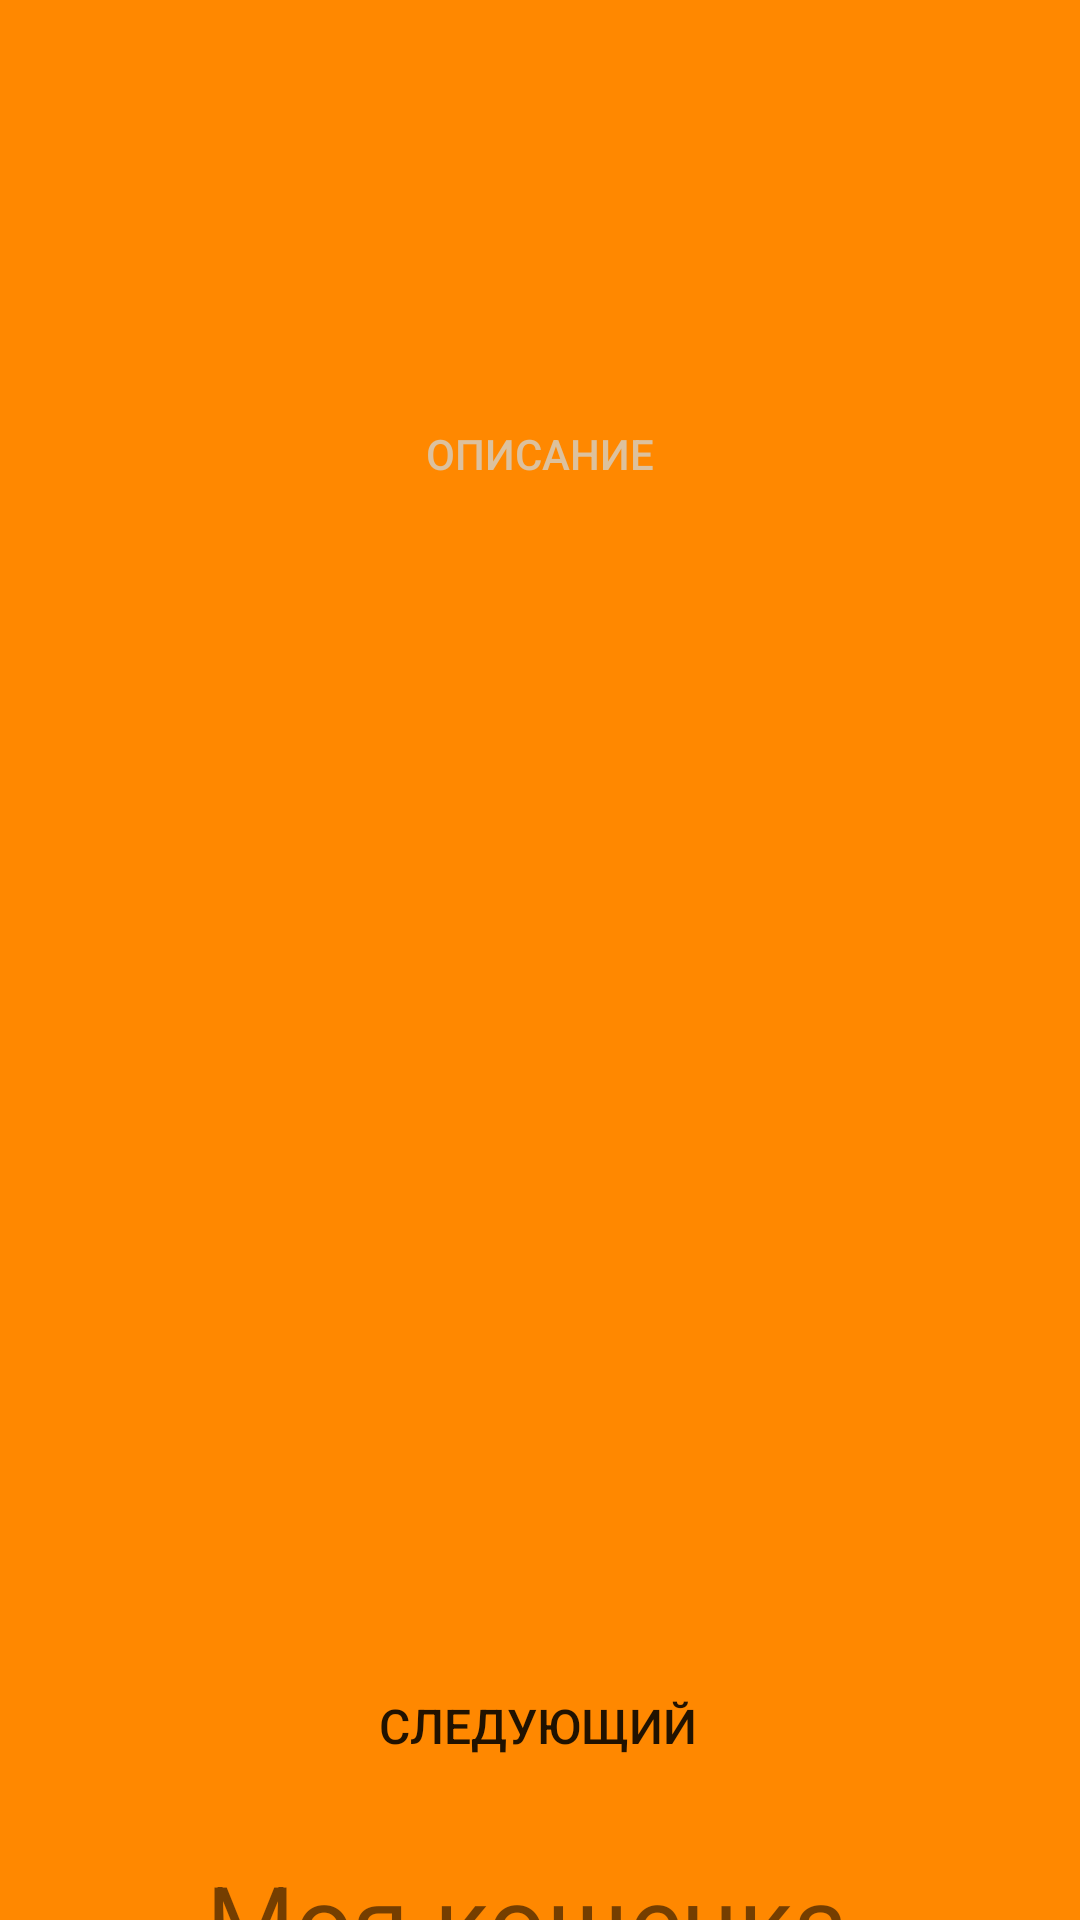

Android layout source for this screen:
<!-- AndroidManifest.xml: application theme Theme.MyHomeworkOutcome -->
<!-- res/layout/activity_my_cat.xml -->
<?xml version="1.0" encoding="utf-8"?>
<androidx.constraintlayout.widget.ConstraintLayout xmlns:android="http://schemas.android.com/apk/res/android"
    xmlns:app="http://schemas.android.com/apk/res-auto"
    xmlns:tools="http://schemas.android.com/tools"
    android:layout_width="match_parent"
    android:layout_height="match_parent"
    android:background="@android:color/holo_orange_dark"
    tools:context=".MyCatActivity">

    <ImageView
        android:id="@+id/imageView2"
        android:layout_width="wrap_content"
        android:layout_height="wrap_content"
        android:layout_marginTop="16dp"
        android:scaleType="fitEnd"
        app:layout_constraintBottom_toBottomOf="parent"
        app:layout_constraintEnd_toEndOf="parent"
        app:layout_constraintHorizontal_bias="0.0"
        app:layout_constraintStart_toStartOf="parent"
        app:layout_constraintTop_toTopOf="parent"
        app:layout_constraintVertical_bias="1.0"
        app:srcCompat="@drawable/cat" />

    <TextView
        android:id="@+id/textView3"
        android:layout_width="wrap_content"
        android:layout_height="wrap_content"
        android:text="Моя кошечка "
        android:textSize="34sp"
        app:layout_constraintBottom_toBottomOf="parent"
        app:layout_constraintEnd_toEndOf="parent"
        app:layout_constraintHorizontal_bias="0.498"
        app:layout_constraintStart_toStartOf="parent"
        app:layout_constraintTop_toTopOf="@+id/imageView2"
        app:layout_constraintVertical_bias="0.09" />

    <Button
        android:id="@+id/button5"
        android:layout_width="183dp"
        android:layout_height="49dp"
        android:background="@drawable/roundstyle"
        android:backgroundTint="@android:color/holo_blue_light"
        android:onClick="onClickC"
        android:text="следующий"
        android:textSize="16sp"
        app:layout_constraintBottom_toBottomOf="parent"
        app:layout_constraintEnd_toEndOf="parent"
        app:layout_constraintHorizontal_bias="0.498"
        app:layout_constraintStart_toStartOf="parent"
        app:layout_constraintTop_toTopOf="parent"
        app:layout_constraintVertical_bias="0.932" />

    <Button
        android:id="@+id/button7"
        android:layout_width="314dp"
        android:layout_height="74dp"
        android:background="@drawable/roundstyle"
        android:backgroundTint="@android:color/holo_red_light"
        android:onClick="onClickF"
        android:text="Описание"
        android:textColor="#DCC19E"
        app:layout_constraintBottom_toBottomOf="parent"
        app:layout_constraintEnd_toEndOf="parent"
        app:layout_constraintHorizontal_bias="0.498"
        app:layout_constraintStart_toStartOf="parent"
        app:layout_constraintTop_toTopOf="parent"
        app:layout_constraintVertical_bias="0.202" />


</androidx.constraintlayout.widget.ConstraintLayout>
<!-- resources referenced by this layout -->
<resources>
  <style name="Theme.MyHomeworkOutcome" parent="Theme.AppCompat.Light.NoActionBar">
          
          <item name="colorPrimary">@color/purple_500</item>
          <item name="colorPrimaryVariant">@color/purple_700</item>
          <item name="colorOnPrimary">@color/white</item>
          
          <item name="colorSecondary">@color/teal_200</item>
          <item name="colorSecondaryVariant">@color/teal_700</item>
          <item name="colorOnSecondary">@color/black</item>
          
          <item name="android:statusBarColor">?attr/colorPrimaryVariant</item>
          
      </style>
  <!-- not gathered from this repository: default colours our renderer supplied (Android Studio template values) -->
  <color name="purple_500">#FF6200EE</color>
  <color name="purple_700">#FF3700B3</color>
  <color name="teal_200">#FF03DAC5</color>
  <color name="teal_700">#FF018786</color>
  <color name="black">#FF000000</color>
  <color name="white">#FFFFFFFF</color>
</resources>
